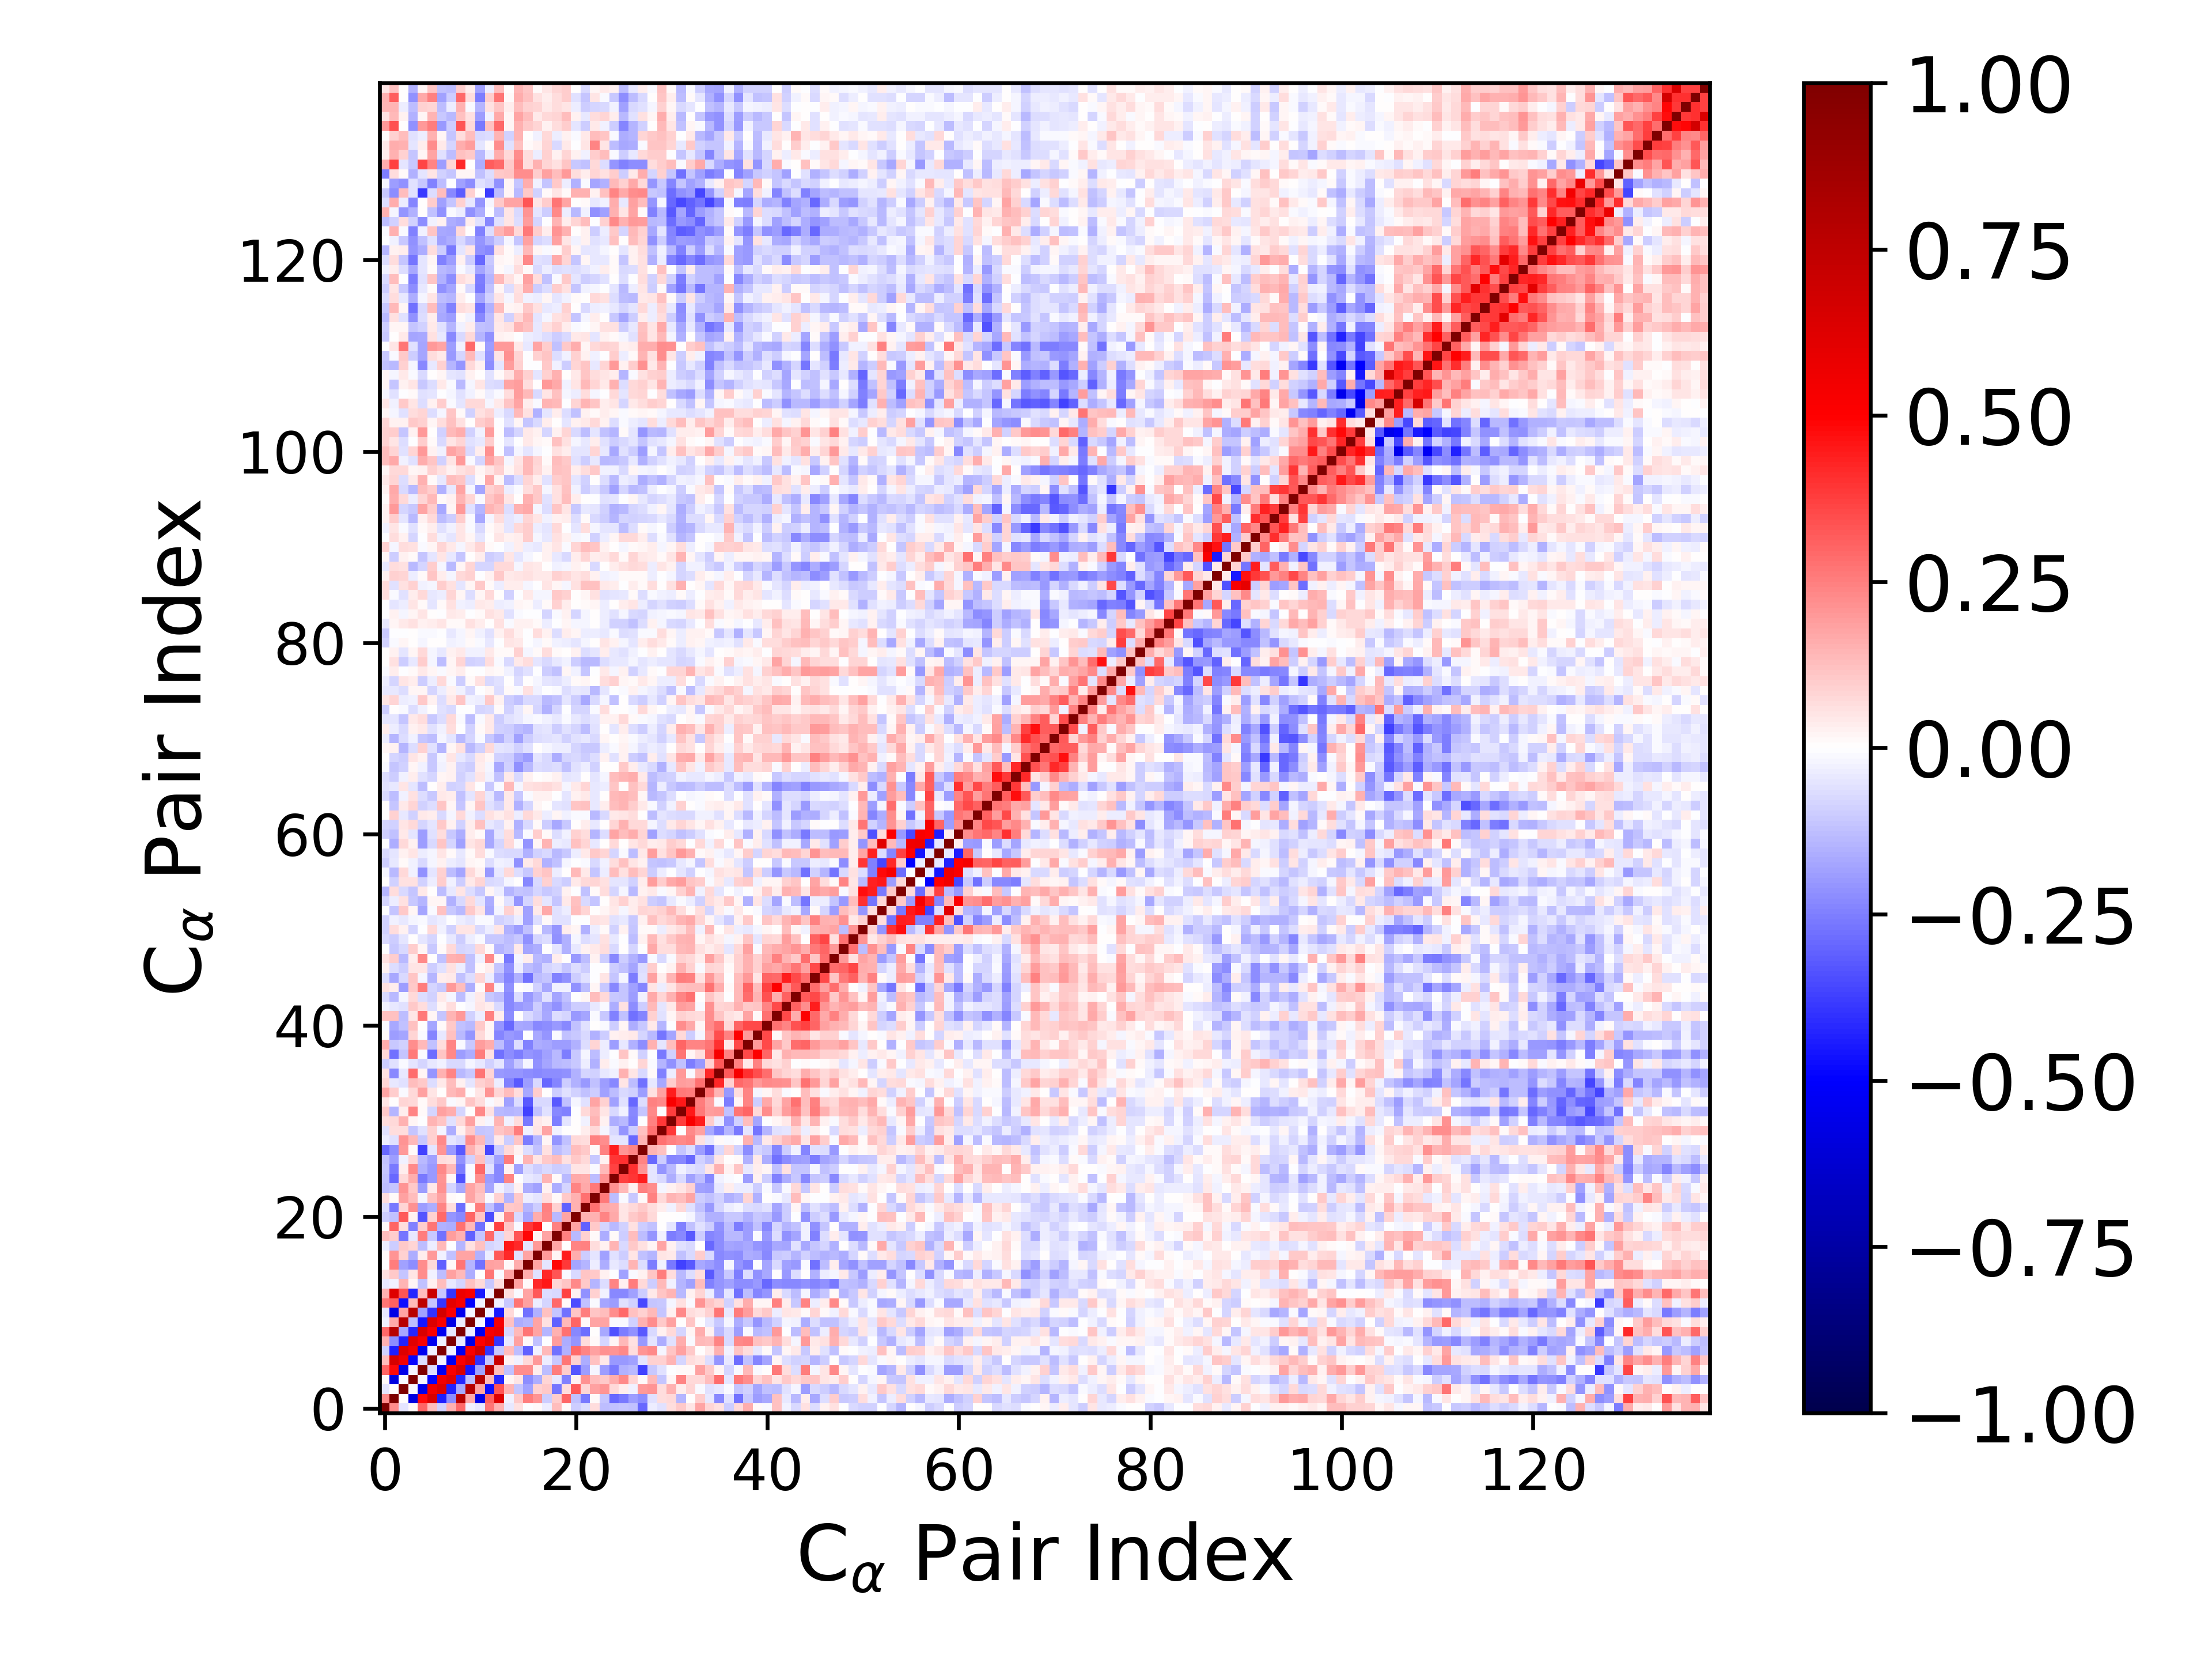

Values plotted in this chart, from the file beside it:
1.000000000000000000e+00, 2.249538872232629549e-01, -5.123123358031442254e-02, 1.516650585987774913e-02, 3.046162309470701879e-01, 1.284863873930756351e-01, -9.362756526082630093e-02, 1.510940073395547478e-01, 2.922905915135891042e-01, -2.613596921700389250e-02, -4.234841835166173324e-02, 2.698169550064875577e-01, 1.524046014554975292e-01, -3.943806871971154010e-02, 5.726862455234345978e-02, -3.943667933687493299e-03, 1.267654671345013959e-02, -3.177153933583334172e-02, 1.272140972567005479e-01, 1.243052231419033114e-02, -9.729148023961935177e-02, -6.655660945828582864e-02, 6.696373530508274718e-02, -1.316583229355698659e-01
2.249538872232629549e-01, 1.000000000000000000e+00, 1.940753103096746774e-03, -5.823661782124749386e-01, 4.767847132283617451e-01, 6.501357238176647124e-01, -4.448547449706981571e-01, -2.189762496757608201e-01, 7.779654409359340050e-01, 1.687318375964772799e-01, -5.672438306242318928e-01, 3.071259670605889780e-01, 6.240574848356521542e-01, -2.417649175524781702e-02, 1.017964836019699115e-01, 2.557393283438664788e-01, 2.064217615559432173e-01, -1.014213716999655679e-01, 9.741567279986158845e-02, 2.984666635559072856e-01, -1.187143522059116857e-01, -2.643162080716872642e-01, 7.854095111841473756e-03, -1.124348836787075062e-01
-5.123123358031442254e-02, 1.940753103096746774e-03, 1.000000000000000000e+00, -9.214800893512115412e-03, -5.583965269354472793e-01, 5.532944130231474134e-01, 6.281275777801803573e-01, -4.362905850268929409e-01, -1.645931698731926129e-01, 7.750597830048423509e-01, 1.787763172844654413e-01, -4.733858287475457560e-01, 3.326735956134379002e-01, 1.409547748110844545e-01, -1.140824553060882512e-01, -1.815256735169313573e-01, 9.166904840578095348e-02, 1.081454583997544516e-01, -2.707436949283036909e-01, 6.326097350515583195e-02, 3.225560449768050120e-01, 8.395719611090637913e-02, 1.800726264743052751e-01, 2.043863389078910131e-01
1.516650585987774913e-02, -5.823661782124749386e-01, -9.214800893512115412e-03, 1.000000000000000000e+00, -2.199565026213948574e-02, -4.912695347062654982e-01, 5.452729127358405536e-01, 6.165913870920334272e-01, -4.263364468561342546e-01, -1.301276915262392087e-01, 7.735342812733762008e-01, 1.328758519564973983e-01, -4.261784088844991492e-01, 1.696296680793442369e-02, 5.369849195542419906e-02, -2.208953862576670257e-01, -1.623584547188038629e-01, 7.866791198195091650e-02, -4.624616168511541670e-02, -2.460289100889545555e-01, 2.792223644099352253e-02, 2.163285342096424313e-01, 1.310993356652739583e-01, 1.051527143940936410e-01
3.046162309470701879e-01, 4.767847132283617451e-01, -5.583965269354472793e-01, -2.199565026213948574e-02, 1.000000000000000000e+00, -6.578241426662748137e-02, -5.376160897443743591e-01, 5.172699316403770453e-01, 6.429139605366861465e-01, -4.569981832774573927e-01, -1.807189129997753274e-01, 7.539226172939034187e-01, 1.274479149005026957e-01, -1.172248288589565757e-01, 2.214696483674249705e-01, 2.219392850683940266e-01, 3.711781278227065106e-02, -1.281033756337375262e-01, 2.536659879014906416e-01, 9.772079269823542857e-02, -3.357642260592896277e-01, -1.920119146790081333e-01, -2.188269794172641169e-02, -1.918454224288346777e-01
1.284863873930756351e-01, 6.501357238176647124e-01, 5.532944130231474134e-01, -4.912695347062654982e-01, -6.578241426662748137e-02, 1.000000000000000000e+00, -2.714806164600666247e-02, -5.358302885362625778e-01, 5.078789054751935428e-01, 6.321732249736403686e-01, -3.996720833171539256e-01, -1.145800105226219279e-01, 6.993589243623518081e-01, 2.619549680046694834e-02, -2.757655508495591296e-02, 7.426877603053577692e-02, 2.020751829813065004e-01, -3.260283013869488822e-02, -1.063686974187798839e-01, 2.666617893026715369e-01, 8.912813981902148464e-02, -1.588449795869007475e-01, 1.184386594305127521e-01, 4.469586151368252352e-02
-9.362756526082630093e-02, -4.448547449706981571e-01, 6.281275777801803573e-01, 5.452729127358405536e-01, -5.376160897443743591e-01, -2.714806164600666247e-02, 1.000000000000000000e+00, -2.651707180818452594e-02, -5.358253288676990689e-01, 5.212639549243793802e-01, 6.642410094078079474e-01, -3.936641477948377710e-01, -1.023640926328584777e-01, 1.298407320043002966e-01, -1.255599195545453461e-01, -3.124712514222617310e-01, -3.012349172480115883e-02, 1.350920806166929777e-01, -2.757239581571659381e-01, -1.491536725990354750e-01, 2.924995680751281135e-01, 2.366881230911500600e-01, 1.838928682520301894e-01, 2.185523595736609814e-01
1.510940073395547478e-01, -2.189762496757608201e-01, -4.362905850268929409e-01, 6.165913870920334272e-01, 5.172699316403770453e-01, -5.358302885362625778e-01, -2.651707180818452594e-02, 1.000000000000000000e+00, -4.028586226085384414e-02, -5.684857498479428672e-01, 5.042827407563681419e-01, 5.998005340811136676e-01, -3.963843577050382150e-01, -4.173963528598566286e-02, 1.819755094128444328e-01, 1.097780402806109237e-02, -1.221258179219633644e-01, -7.044609091282415074e-03, 1.923021707386549650e-01, -1.569694799345747738e-01, -2.100722775821411981e-01, 6.614467568527183927e-02, 1.184798302055155121e-02, -8.337092737061470304e-02
2.922905915135891042e-01, 7.779654409359340050e-01, -1.645931698731926129e-01, -4.263364468561342546e-01, 6.429139605366861465e-01, 5.078789054751935428e-01, -5.358253288676990689e-01, -4.028586226085384414e-02, 1.000000000000000000e+00, -3.491807414687812805e-02, -5.434182783075142131e-01, 5.291061459357191410e-01, 5.632994788687867294e-01, -7.876210821440732257e-02, 1.366078937783606895e-01, 2.699107977797037816e-01, 1.780792453795423946e-01, -1.452276216327335057e-01, 1.558425699734514447e-01, 2.735702084858968042e-01, -2.279126016689327627e-01, -2.883862779660241182e-01, 4.807909381835972530e-03, -1.647196335619579011e-01
-2.613596921700389250e-02, 1.687318375964772799e-01, 7.750597830048423509e-01, -1.301276915262392087e-01, -4.569981832774573927e-01, 6.321732249736403686e-01, 5.212639549243793802e-01, -5.684857498479428672e-01, -3.491807414687812805e-02, 1.000000000000000000e+00, -2.109233355611244906e-02, -4.968031726012299698e-01, 5.248174157214992031e-01, 1.177824067526030000e-01, -1.588483540588967180e-01, -1.456553241676999122e-01, 1.795500153732481896e-01, 5.544651427384423431e-02, -3.087507745884054966e-01, 1.333547404435002359e-01, 2.984751720880207126e-01, 1.037459684959984342e-02, 1.784995627909903015e-01, 1.786852716950820541e-01
-4.234841835166173324e-02, -5.672438306242318928e-01, 1.787763172844654413e-01, 7.735342812733762008e-01, -1.807189129997753274e-01, -3.996720833171539256e-01, 6.642410094078079474e-01, 5.042827407563681419e-01, -5.434182783075142131e-01, -2.109233355611244906e-02, 1.000000000000000000e+00, -2.939467907540406835e-02, -4.501841401930219422e-01, 7.464815304332528267e-02, 6.394359972033743060e-03, -2.786402091508068946e-01, -1.505195114156250291e-01, 1.249921755988509936e-01, -1.096031647471524539e-01, -2.740406521253802019e-01, 1.128190844449441371e-01, 2.531022814246439712e-01, 1.169192261946484374e-01, 1.318064678735650086e-01
2.698169550064875577e-01, 3.071259670605889780e-01, -4.733858287475457560e-01, 1.328758519564973983e-01, 7.539226172939034187e-01, -1.145800105226219279e-01, -3.936641477948377710e-01, 5.998005340811136676e-01, 5.291061459357191410e-01, -4.968031726012299698e-01, -2.939467907540406835e-02, 1.000000000000000000e+00, -2.537702894238250823e-02, -1.022365788988979785e-01, 2.663515306772953894e-01, 1.817295025100165717e-01, -3.175350935758893683e-02, -8.422869001401259159e-02, 2.909671852916248525e-01, 8.862470646120312531e-03, -3.445972018739213993e-01, -1.215816492130181031e-01, -1.560501940488252803e-02, -1.794843113539282276e-01
1.524046014554975292e-01, 6.240574848356521542e-01, 3.326735956134379002e-01, -4.261784088844991492e-01, 1.274479149005026957e-01, 6.993589243623518081e-01, -1.023640926328584777e-01, -3.963843577050382150e-01, 5.632994788687867294e-01, 5.248174157214992031e-01, -4.501841401930219422e-01, -2.537702894238250823e-02, 1.000000000000000000e+00, 6.853736451062693302e-02, -1.061797038203091993e-02, 1.769695405148990486e-01, 3.280491613089294156e-01, -6.560989606313735734e-02, -7.415153140189140180e-02, 3.701032217598256291e-01, 2.885555054193535141e-02, -2.169265190752324157e-01, 8.909835628276738251e-02, -2.434629492562230893e-02
-3.943806871971154010e-02, -2.417649175524781702e-02, 1.409547748110844545e-01, 1.696296680793442369e-02, -1.172248288589565757e-01, 2.619549680046694834e-02, 1.298407320043002966e-01, -4.173963528598566286e-02, -7.876210821440732257e-02, 1.177824067526030000e-01, 7.464815304332528267e-02, -1.022365788988979785e-01, 6.853736451062693302e-02, 1.000000000000000000e+00, 1.872974533698085753e-01, 8.988883553582823274e-03, 4.146644040640400930e-01, 4.469459077740432495e-01, 7.871151392540859382e-02, 1.141498371940592171e-01, 2.294257821892839722e-01, 1.090732939186681155e-01, -1.413531738262683579e-01, -6.863542567665753547e-02
5.726862455234345978e-02, 1.017964836019699115e-01, -1.140824553060882512e-01, 5.369849195542419906e-02, 2.214696483674249705e-01, -2.757655508495591296e-02, -1.255599195545453461e-01, 1.819755094128444328e-01, 1.366078937783606895e-01, -1.588483540588967180e-01, 6.394359972033743060e-03, 2.663515306772953894e-01, -1.061797038203091993e-02, 1.872974533698085753e-01, 1.000000000000000000e+00, 1.628910772218321590e-01, -6.146934727023808248e-02, 4.147508502285748300e-01, 3.320589280427998502e-01, -1.102259931794726498e-02, -7.788594739653215138e-02, 1.127922945727509313e-01, 1.038790298206003770e-01, 2.613997413907036965e-02
-3.943667933687493299e-03, 2.557393283438664788e-01, -1.815256735169313573e-01, -2.208953862576670257e-01, 2.219392850683940266e-01, 7.426877603053577692e-02, -3.124712514222617310e-01, 1.097780402806109237e-02, 2.699107977797037816e-01, -1.456553241676999122e-01, -2.786402091508068946e-01, 1.817295025100165717e-01, 1.769695405148990486e-01, 8.988883553582823274e-03, 1.628910772218321590e-01, 1.000000000000000000e+00, 1.754501012953431083e-01, -5.021727434519645400e-02, 4.858202007330112981e-01, 3.877380097348308574e-01, -1.775312751717312565e-01, -1.428648723083023320e-01, -3.540565890098901908e-02, -1.637766013559943390e-01
1.267654671345013959e-02, 2.064217615559432173e-01, 9.166904840578095348e-02, -1.623584547188038629e-01, 3.711781278227065106e-02, 2.020751829813065004e-01, -3.012349172480115883e-02, -1.221258179219633644e-01, 1.780792453795423946e-01, 1.795500153732481896e-01, -1.505195114156250291e-01, -3.175350935758893683e-02, 3.280491613089294156e-01, 4.146644040640400930e-01, -6.146934727023808248e-02, 1.754501012953431083e-01, 1.000000000000000000e+00, 1.980761574913724454e-01, 2.106973826471481015e-02, 4.388054273025859264e-01, 1.611130636980668274e-01, -9.798510644845095929e-02, -5.096828897175566253e-02, -1.836396215355325656e-01
-3.177153933583334172e-02, -1.014213716999655679e-01, 1.081454583997544516e-01, 7.866791198195091650e-02, -1.281033756337375262e-01, -3.260283013869488822e-02, 1.350920806166929777e-01, -7.044609091282415074e-03, -1.452276216327335057e-01, 5.544651427384423431e-02, 1.249921755988509936e-01, -8.422869001401259159e-02, -6.560989606313735734e-02, 4.469459077740432495e-01, 4.147508502285748300e-01, -5.021727434519645400e-02, 1.980761574913724454e-01, 1.000000000000000000e+00, 1.779656903753236430e-01, 4.290659098743998708e-03, 2.413006643811159702e-01, 2.494478974767209978e-01, 6.894062014588511755e-02, 2.979718802765362121e-02
1.272140972567005479e-01, 9.741567279986158845e-02, -2.707436949283036909e-01, -4.624616168511541670e-02, 2.536659879014906416e-01, -1.063686974187798839e-01, -2.757239581571659381e-01, 1.923021707386549650e-01, 1.558425699734514447e-01, -3.087507745884054966e-01, -1.096031647471524539e-01, 2.909671852916248525e-01, -7.415153140189140180e-02, 7.871151392540859382e-02, 3.320589280427998502e-01, 4.858202007330112981e-01, 2.106973826471481015e-02, 1.779656903753236430e-01, 1.000000000000000000e+00, 2.485816810972362734e-01, -1.329694009065461591e-01, 8.683601041886436500e-02, 1.167026403757072048e-02, -1.591607217145245556e-01
1.243052231419033114e-02, 2.984666635559072856e-01, 6.326097350515583195e-02, -2.460289100889545555e-01, 9.772079269823542857e-02, 2.666617893026715369e-01, -1.491536725990354750e-01, -1.569694799345747738e-01, 2.735702084858968042e-01, 1.333547404435002359e-01, -2.740406521253802019e-01, 8.862470646120312531e-03, 3.701032217598256291e-01, 1.141498371940592171e-01, -1.102259931794726498e-02, 3.877380097348308574e-01, 4.388054273025859264e-01, 4.290659098743998708e-03, 2.485816810972362734e-01, 1.000000000000000000e+00, 1.750931494304679426e-01, -3.056911904502933597e-01, 1.058926844986433635e-01, -7.883590971154451343e-02
-9.729148023961935177e-02, -1.187143522059116857e-01, 3.225560449768050120e-01, 2.792223644099352253e-02, -3.357642260592896277e-01, 8.912813981902148464e-02, 2.924995680751281135e-01, -2.100722775821411981e-01, -2.279126016689327627e-01, 2.984751720880207126e-01, 1.128190844449441371e-01, -3.445972018739213993e-01, 2.885555054193535141e-02, 2.294257821892839722e-01, -7.788594739653215138e-02, -1.775312751717312565e-01, 1.611130636980668274e-01, 2.413006643811159702e-01, -1.329694009065461591e-01, 1.750931494304679426e-01, 1.000000000000000000e+00, 1.558299592051178295e-01, 1.534220579021314257e-01, 2.398670690939743166e-01
-6.655660945828582864e-02, -2.643162080716872642e-01, 8.395719611090637913e-02, 2.163285342096424313e-01, -1.920119146790081333e-01, -1.588449795869007475e-01, 2.366881230911500600e-01, 6.614467568527183927e-02, -2.883862779660241182e-01, 1.037459684959984342e-02, 2.531022814246439712e-01, -1.215816492130181031e-01, -2.169265190752324157e-01, 1.090732939186681155e-01, 1.127922945727509313e-01, -1.428648723083023320e-01, -9.798510644845095929e-02, 2.494478974767209978e-01, 8.683601041886436500e-02, -3.056911904502933597e-01, 1.558299592051178295e-01, 1.000000000000000000e+00, 2.773165905959313893e-01, 1.702179039317723852e-01
6.696373530508274718e-02, 7.854095111841473756e-03, 1.800726264743052751e-01, 1.310993356652739583e-01, -2.188269794172641169e-02, 1.184386594305127521e-01, 1.838928682520301894e-01, 1.184798302055155121e-02, 4.807909381835972530e-03, 1.784995627909903015e-01, 1.169192261946484374e-01, -1.560501940488252803e-02, 8.909835628276738251e-02, -1.413531738262683579e-01, 1.038790298206003770e-01, -3.540565890098901908e-02, -5.096828897175566253e-02, 6.894062014588511755e-02, 1.167026403757072048e-02, 1.058926844986433635e-01, 1.534220579021314257e-01, 2.773165905959313893e-01, 1.000000000000000000e+00, 2.646754817384881497e-01
-1.316583229355698659e-01, -1.124348836787075062e-01, 2.043863389078910131e-01, 1.051527143940936410e-01, -1.918454224288346777e-01, 4.469586151368252352e-02, 2.185523595736609814e-01, -8.337092737061470304e-02, -1.647196335619579011e-01, 1.786852716950820541e-01, 1.318064678735650086e-01, -1.794843113539282276e-01, -2.434629492562230893e-02, -6.863542567665753547e-02, 2.613997413907036965e-02, -1.637766013559943390e-01, -1.836396215355325656e-01, 2.979718802765362121e-02, -1.591607217145245556e-01, -7.883590971154451343e-02, 2.398670690939743166e-01, 1.702179039317723852e-01, 2.646754817384881497e-01, 1.000000000000000000e+00
-1.208717015513635640e-01, -2.957737757842883730e-01, 7.365782763568375080e-02, 1.591027133966102236e-01, -2.614991253258240889e-01, -2.005325352127290406e-01, 2.063161527826563868e-01, 2.283069575645396351e-02, -3.400874859199920497e-01, -8.611982834326490505e-03, 2.250711958456490525e-01, -1.919489859265840481e-01, -2.330727583399303249e-01, 2.379917391447240183e-01, -4.837353945260731633e-03, -4.314978861637814439e-02, -5.977058504277241863e-02, 1.438562195765998586e-01, 8.790883804872320906e-03, -1.364816653204390107e-01, 1.652739487996762180e-01, 1.599450241550217922e-01, -1.311156638513943373e-01, 2.109967493001658478e-01
-1.161442724682484745e-01, -2.642608289780691844e-01, 3.800649510731694825e-02, 2.320960881035531720e-01, -1.490449867507453729e-01, -1.975080933562298746e-01, 2.278870209677350267e-01, 1.354455777933215588e-01, -2.503565288930798549e-01, -1.340233010531988525e-02, 2.937946413985547678e-01, -5.808908640930968148e-02, -2.286186478774371311e-01, 2.925543863278231085e-02, -1.867225476624269631e-01, -6.909267157308977836e-02, -9.827606808220759604e-02, -7.648507512481592108e-02, -9.652450211827401372e-02, -9.127796243082175742e-02, 5.117933464349663092e-02, 4.904019885006084822e-02, -1.121233370798747041e-02, 1.355413443403294393e-01
-1.173594187366441138e-01, -1.884321131356444246e-01, -2.727348394245577429e-02, 8.126571181977160219e-02, -1.396162091803759830e-01, -1.847315595104260244e-01, 6.742651222691352364e-02, 5.817091135222855758e-02, -2.172737979676278852e-01, -9.274298128561274390e-02, 1.225657139243828270e-01, -8.788155385664458974e-02, -1.809246074173610774e-01, 2.508114559472700567e-01, -9.421529942363384910e-03, 1.431342783301525201e-01, 5.267343313666759952e-02, 1.043589103435059728e-01, 1.282588955672933906e-01, 5.866691891352004279e-02, 1.045913270670299489e-01, 7.699645164212563786e-02, -1.026340191070185814e-01, 2.366454304998167821e-02
-2.931299073146089729e-01, -2.253614095663917516e-01, 1.986468537169499282e-01, 9.035658028030746358e-03, -3.734171468128386628e-01, -5.052951440093834262e-02, 2.033382496456938027e-01, -2.008162443758310656e-01, -3.263804275003328037e-01, 1.508755554359818563e-01, 8.716772389897124718e-02, -3.530926446293685683e-01, -9.841643230425924094e-02, 7.412017456950951988e-02, 2.853356718355590932e-02, -6.478084326640962121e-02, -1.242323431954587970e-01, 6.232645436408420364e-02, -1.254869225182040915e-01, -9.402559512306503386e-02, 1.278173713571715553e-01, 1.044490794932540489e-01, 1.229996251433354559e-02, 2.434795927883057209e-01
-3.189494634391143446e-02, -6.077836967241118798e-02, 2.100553992467394382e-01, 1.383919435706356671e-01, -1.046373739288447013e-01, 8.662256048075908654e-02, 2.299412014581556918e-01, -5.448564794464461764e-02, -7.726384358331594981e-02, 2.194339520495961482e-01, 1.372657430960692038e-01, -1.133460607818476129e-01, 4.465481100133714826e-02, -9.526583937602180197e-02, 1.109647506514225279e-01, -2.554182614446131039e-01, -1.417744813415944272e-01, 1.780593298201934779e-02, -2.065197423937143728e-01, -1.197209333812494642e-01, 7.343228048829250620e-02, 6.457730180924659003e-02, 2.481178059324501972e-01, 2.214101842145254628e-01
-6.151557145991237707e-02, 6.305825508158427462e-02, 6.543782407720140359e-02, -1.113610282940915297e-01, -5.869028822992537753e-02, 8.712609689977959815e-02, -1.822102939181970485e-02, -1.639396861554006379e-01, 2.536738529356014071e-02, 1.056814700294628484e-01, -1.171196323871516592e-01, -1.044552633488989024e-01, 1.106495317512319748e-01, 1.399200639464532325e-01, 2.549733991854906678e-01, -2.516585633078742210e-02, 4.776282880004360104e-02, 1.748094028604540717e-01, -2.444338744527512972e-02, 5.246445377875244738e-03, 4.912890679378395173e-03, 3.789420976851388956e-02, 7.166532779321774238e-02, -1.895251057673350698e-02
6.896101103145013678e-02, 7.049130695727388873e-02, 1.562114403078675162e-01, 2.084439316275293538e-02, -1.702300376778707750e-03, 1.462750250118976802e-01, 1.157926624623725753e-01, -5.620593439196269747e-02, 7.226087332484742998e-02, 1.814923925474425104e-01, 2.871864018341405145e-02, -2.213718316094987620e-02, 1.439194738206420188e-01, -2.675157851418951196e-02, 6.578462745674749923e-02, -2.578211247808829265e-01, 4.031292041842169521e-02, 2.824043287371025973e-02, -2.548434108477546367e-01, -5.264013398772754426e-02, 2.932955661474802560e-03, -2.352838323128698950e-02, 1.410534117644047791e-01, 2.874113547334861477e-02
1.034450274911674489e-01, -1.464464451734453221e-01, 3.480805867957829924e-02, 2.403376973047073872e-01, 1.249118968916672172e-02, -8.510530990782183558e-02, 1.814148307085085565e-01, 1.601546716778717294e-01, -8.202025475238645946e-02, 5.715699945871306926e-03, 2.339823651944401006e-01, 5.685578959076788980e-02, -1.350700497610736461e-01, -1.423643385144463813e-01, -1.346376139852173415e-01, -3.702958127049051917e-01, -1.242767982016184658e-01, -5.928429152512555006e-02, -2.277124341945843677e-01, -2.432921140420059858e-01, -5.847406001810119200e-03, 7.147238576019426803e-02, 1.283093313635415289e-01, 4.913967438756352418e-02
5.344021334391679118e-02, 2.474875697471544574e-03, 7.994301252415797476e-02, 7.275826332605299374e-02, 8.656983234801319052e-03, 6.354405883582574244e-02, 1.047453115921137129e-01, -1.055301923427652555e-02, 2.322287630961566290e-02, 1.119484536397595403e-01, 6.801129777479422711e-02, -1.375743948972661321e-02, 2.740320403271537253e-02, -1.807386361976512923e-01, -6.782280364109322113e-02, -3.240079672599001093e-01, -7.462410269595758094e-02, -7.623849492931411564e-02, -3.222654768016155469e-01, -1.228525749527830530e-01, -1.569792920606492143e-02, -6.058134867547149138e-02, 1.755931659774113696e-01, 9.157326966739563756e-02
1.794324906294059441e-01, 1.014203805135383135e-01, -9.395239650493516365e-03, 7.088044297435965035e-02, 1.846264082112312188e-01, 5.075847430614466999e-02, 6.513831469816322439e-03, 1.379054598622342087e-01, 1.589856391289731219e-01, -5.490170792300911456e-03, 5.434589726684901922e-02, 2.099477313097695419e-01, 7.912791197706889323e-02, 1.271979269528751011e-01, 6.580599444222859362e-02, -1.701729244957458365e-01, 9.686553787712001706e-02, 7.572060854139313346e-03, -9.628807498698915834e-02, -5.627870684038639021e-02, -9.173011179002470150e-02, -1.213020116414594701e-01, -9.562485397775326301e-02, -1.857764156048142545e-01
8.121006111382034209e-02, -4.036877188824736229e-02, -6.227923182254758300e-02, 1.282696425518203565e-01, 1.029136144060787822e-01, -6.579489851084799334e-02, 3.940470588988118084e-02, 1.298048845673642204e-01, 2.987160527194534024e-02, -4.783947078145697751e-02, 9.305476387992409060e-02, 1.115463001261672582e-01, -3.535575582285891555e-02, -2.458044869150889100e-01, -3.250436798704948171e-01, -1.952211324932044689e-01, -7.171343564850277130e-02, -2.907344722547243743e-01, -2.359672295576967227e-01, -9.942048429436796397e-02, -1.509995976329979728e-01, -2.014919764537218827e-01, -1.249944676270516308e-01, -1.906849565561615500e-01
5.797331886555432551e-02, -2.276121769437703668e-01, -4.653644659084085061e-02, 2.828788335338053850e-01, 1.939454031845067733e-02, -2.045043753412192356e-01, 1.531905835232908464e-01, 2.364149479828175915e-01, -1.402947519342639948e-01, -1.058598783320848224e-01, 2.689804990158953801e-01, 8.255572958905485481e-02, -1.959303979481859803e-01, -2.035971181508940409e-01, -2.094923982465069778e-01, -2.190159607171932865e-01, -2.333171784128809656e-01, -2.241839079973653448e-01, -2.198592475837379268e-01, -2.179673796593162294e-01, -1.503392791087018454e-01, -8.306096186251382685e-02, -8.792903659721422460e-02, -4.565213328165087375e-02
-9.811871032696765915e-02, -6.196228333795763404e-02, -1.407403092297182697e-02, -5.320748147399134709e-02, -8.557366659525497687e-02, -4.028956416340138263e-02, -2.695033324280246903e-02, -7.383201865391926522e-02, -7.505650657846961449e-02, -2.230597897665720711e-02, -4.454608095357524833e-02, -9.304152629622056137e-02, -4.945923379644624057e-02, -1.829208076185858955e-01, -1.047266871223160589e-01, -1.972965744159899462e-02, -2.143975920753249387e-01, -1.755974398382127988e-01, -1.332686877745636600e-01, -1.327157412929343139e-01, -1.054136534021287014e-01, -3.624446023899534353e-02, -1.521440444234812561e-01, 3.339283069444609620e-02
7.385251726184025034e-02, -2.746322345141449794e-01, -1.151837278172833240e-01, 2.596164126157054497e-01, -8.521636965991201060e-03, -2.829008274303253523e-01, 1.098704845429673838e-01, 2.329959188735798992e-01, -1.900959940405075044e-01, -1.633713831012958140e-01, 2.515600290940490646e-01, 6.123676832383308927e-02, -2.807737190788931469e-01, -2.264942147139349105e-01, -2.577216914101412848e-01, -2.064935538883247435e-01, -2.241455296288947519e-01, -1.848828395400251567e-01, -1.394326340981569545e-01, -2.558227029346885617e-01, -1.033989228769230245e-01, -1.965908358014126223e-02, -1.250244827907527057e-01, -3.261780249936599430e-02
1.585305679725075023e-01, -1.045814966678156460e-01, -8.690011931086170927e-02, 2.262934353819635314e-01, 1.338479926864721559e-01, -1.233052397134598716e-01, 7.027349695466221513e-02, 2.362810889494853239e-01, -1.034661844348283392e-02, -1.028440976518287808e-01, 1.929925014896063107e-01, 1.589512316348888898e-01, -1.279164512179760682e-01, -2.239252203380628914e-01, -6.361256781103623303e-02, -2.443186579428816285e-01, -1.573325628776679752e-01, -1.703979770318082843e-01, -1.926832113253256484e-01, -1.921066927375041089e-01, -1.488448769880012235e-01, -6.978030170535289012e-02, 7.924455961832214956e-02, -3.304541719597606925e-02
9.662703334264794580e-03, -1.876608722915642236e-01, -1.723891537744523528e-01, 8.435847427558297584e-02, -8.705934771972480973e-03, -2.368703064933229963e-01, -4.298472360143630600e-02, 1.244763447685775792e-01, -1.377518767375759678e-01, -2.034618126002286087e-01, 7.668230378229501376e-02, 1.786526032101514935e-02, -2.344023446448560144e-01, -2.010259797043441599e-01, -2.166755151505991850e-01, -8.370768222952384855e-04, -1.659506597794803417e-01, -2.095313967965796442e-01, -1.482596420706735856e-02, -1.230519120740005690e-01, -1.055431715835264544e-01, -7.446473679624926456e-02, -1.494916367635123478e-01, -9.907410945666227098e-02
-1.128050756413766058e-02, -1.696187014132745918e-01, -1.248619963238810776e-01, 1.197837838141142391e-01, 6.876526437891065414e-03, -1.789774920206623487e-01, 1.056508819372633037e-02, 1.066939932247945172e-01, -1.179675565605914633e-01, -1.366200205198742357e-01, 1.038898821463194871e-01, 1.752566972174501164e-02, -2.066580303126758777e-01, -2.903442405229361145e-01, -1.698386454144993618e-01, -1.784640526149762207e-01, -2.294152777045506131e-01, -2.247134774038443972e-01, -1.974247077834662134e-01, -2.268996628264821624e-01, -1.204080300976252266e-01, -5.609841702562132909e-02, 1.287437809416217211e-03, -8.561728289815549384e-03
1.218873007082591359e-01, 1.217663730761384677e-01, -1.306512664354796127e-01, 4.741102641660258771e-02, 2.637080486351652819e-01, 1.797187093982524630e-02, -1.150488183047240487e-01, 1.410104836327562561e-01, 1.976194479062265974e-01, -9.039240196731121446e-02, -3.451407206974684005e-02, 2.423228642679592926e-01, 3.535181535239947936e-02, -2.233891848415338333e-01, 5.616529847227342415e-03, -7.697248933749439859e-02, -1.076938628004597137e-01, -1.698057543985846130e-01, -6.674913060105418239e-02, -8.516999528812962961e-02, -1.954039473974635843e-01, -1.769168201212505676e-01, -1.417693539941329225e-02, -1.078387940061924233e-01
-2.974462370096455852e-02, -4.589793712589030489e-02, -5.591421337595937902e-02, 1.032302636418040293e-01, 6.568031819005097638e-02, -6.264707658073623286e-02, 2.233283764491759624e-02, 6.288149228143077862e-02, -3.807273570744566099e-03, -2.203077841438871518e-02, 5.350578670892783967e-02, 3.613856263116986545e-02, -7.195852329149927951e-02, -2.316594767815600420e-01, -1.958927823990266603e-01, -1.858722581363019544e-01, -9.431218438704533358e-02, -1.752726453564779907e-01, -2.131411997135749803e-01, -1.448732096910234080e-01, -9.913671815025142109e-02, -9.772724929057940990e-02, -4.381374672782512719e-02, -1.214899143891927380e-02
-7.366463806322662289e-02, -1.381951001701299253e-01, -1.944838639329836069e-02, 7.463842264224673784e-02, -6.433747700540652648e-02, -8.881942602698983391e-02, 4.177647020145604934e-02, -1.802986529569121366e-02, -1.275239219832930426e-01, -2.724859197134477107e-02, 3.911130173591025744e-02, -1.024347154572711055e-01, -1.309701750694502453e-01, -2.343019862615526583e-01, -6.716882347605276915e-02, -1.986391761155366087e-01, -1.476222984571305963e-01, -5.565354113886150644e-02, -1.747582479984262360e-01, -1.199299684852229986e-01, -4.061264268130458134e-03, 2.220912201285971110e-02, 1.259810641479703341e-01, 7.783111466173463222e-02
5.891111481582105014e-02, 3.426316582595229088e-02, -1.887659413530184405e-01, 1.064298005482117726e-01, 2.517217450504768972e-01, -7.920765587086153747e-02, -1.039903238395337159e-01, 1.999364802101560312e-01, 1.298517935534261869e-01, -1.610803821637797340e-01, 1.182266562738907081e-02, 2.364058316829064088e-01, -1.825782656156925768e-02, -2.135835591688150792e-01, 2.855356494266465296e-03, -1.402593309982909202e-02, -8.863039664090412162e-02, -1.652672856351098118e-01, -2.519096068176148243e-02, -2.918419051322665089e-02, -2.117751947812711866e-01, -1.313324736381253910e-01, 2.216794908949881737e-02, -1.018774160757249386e-01
-6.677511524372313489e-02, -1.642709273834505046e-01, -7.732574088647202470e-02, 1.108628591835569138e-01, -2.278671542298739416e-02, -1.473084381471855275e-01, 3.366286062728035544e-02, 4.102680561057246711e-02, -1.240414575482576970e-01, -6.657038127920912596e-02, 8.406753400843040847e-02, -3.550906690700018215e-02, -1.612263102570709594e-01, -2.345552981113770974e-01, -1.553116339591022466e-01, -2.789453239448669297e-01, -1.293408593675641205e-01, -1.156312897151628577e-01, -2.423422997017411484e-01, -2.116193230812781767e-01, -9.764385634597630426e-02, -6.124388932692461512e-02, -5.428386909013619907e-03, 5.285296380151194295e-02
2.534050809215079511e-02, -6.455878332151011867e-02, -1.006503040666962834e-01, 5.013381681758651010e-02, 5.274906119076976097e-02, -9.390415490799634834e-02, -5.636948113330152860e-02, 6.152280883508146753e-02, -3.135848291525974302e-02, -1.175956027796889319e-01, 1.441427099518955389e-02, 3.373141058445546653e-02, -1.162290693882545162e-01, -2.131965999110916610e-01, -3.660014760102234949e-02, -1.274763525442932366e-01, -1.532310025371362849e-01, -8.304171922092835889e-02, -6.611518537734814571e-02, -1.097660513166740653e-01, -6.953344127599808688e-02, -9.543814008127889104e-02, -5.001443358657211950e-03, 4.355343343395347983e-03
6.195240460011222638e-02, 9.585005957066926319e-02, -1.357882228922441259e-01, 3.491393078046160087e-02, 2.281580272753415128e-01, 1.753170334994132119e-03, -1.191258148911276959e-01, 1.512634368109083416e-01, 1.632540315831695898e-01, -1.228769326684440860e-01, -2.578315421549327510e-02, 2.282880680865327083e-01, 1.363838513663324925e-02, -2.610156706129658222e-01, -1.696709869884654651e-02, 3.796966652152534982e-02, -1.349673197652035694e-01, -1.490625055471430094e-01, 3.154428216033293431e-02, 3.343195924490651328e-03, -1.970311518266274486e-01, -1.282314109919822365e-01, 3.071759606362691256e-02, -9.475397060853363307e-02
-4.233689688508698520e-03, -1.060627302380527659e-01, -7.275519427798705918e-02, 9.932807854100474121e-02, 1.735332941855791122e-02, -1.092713519279324141e-01, 1.502557167366407563e-02, 7.376550791312984356e-02, -7.858498787363085714e-02, -7.645510253913578858e-02, 7.214262181488900749e-02, 1.001796506387546762e-02, -1.438369553936622025e-01, -1.189665541739442778e-01, 4.236133369371843094e-02, -1.746622825566354897e-01, -1.622298091868778491e-01, 3.260181580557340933e-03, -5.157661016874949544e-02, -1.506850241624192455e-01, -4.096615670668609516e-02, 2.500707396128388701e-02, 4.575368600274344610e-02, 6.709575284859824185e-02
-7.118852134282570299e-02, -9.799752986162478530e-02, -5.199073599610602725e-02, 4.793464434816558511e-03, -5.274690547124350620e-02, -8.426515970786879750e-02, -7.059049496707851465e-03, -4.681524937320938329e-02, -9.917580647842577646e-02, -3.889897429467448903e-02, -8.478494310521549060e-03, -1.025791600269917864e-01, -1.067545282684227992e-01, -1.316686417230622519e-01, -1.090849214056515137e-01, -2.186578262654045590e-01, -8.203599633212557696e-02, -7.013848677376681440e-02, -2.186570132787963583e-01, -1.503007791318730912e-01, -2.263446320435133843e-02, -6.793502661100653262e-02, -4.897398886090823661e-02, 5.923429669344529302e-02
-9.030079125416812236e-02, 6.657396887189680201e-02, 3.026968792911022971e-02, -8.545878280436179641e-02, -3.153342624426981426e-03, 7.454950478484499710e-02, -3.099111032125502832e-02, -8.721589602371591921e-02, 5.326671775757597233e-02, 5.222756357947732492e-02, -7.576624804293165261e-02, -3.365670772745182893e-02, 5.042019438693375044e-02, -1.506714228634471187e-01, -1.934027143413251382e-01, -1.212178241016728386e-01, 1.025734731562830300e-02, -1.379913542406161764e-01, -2.070256124366532391e-01, 3.636318410667370438e-02, 2.236225031976663349e-02, -1.498084812418584988e-01, -3.618565654151502387e-02, 1.040411092880170162e-02
-9.007054842747704015e-02, -2.811275973171304537e-02, -4.344317052261599532e-02, -1.931732115389191498e-02, -1.060055029130725981e-02, -4.961969897223810627e-02, -3.347140430649738624e-02, -7.583853543221634116e-03, -3.558908320674219333e-02, -4.809928631286937428e-02, -8.563485837316444499e-03, -1.129027809787884820e-02, -8.969481632871988130e-02, -7.095831245564886147e-02, -3.471648779085043796e-02, -1.833089335218589522e-01, -7.017404575009290879e-02, 1.079384317478602161e-02, -5.947012890982824457e-02, -5.793051164797442809e-02, -5.622279366391007803e-03, -3.077906226237206097e-03, 5.876062354298808299e-02, 4.875206469572920115e-02
-2.787593624845507902e-03, -1.155945749425462132e-01, 1.069150382041904740e-01, 2.086997874525006041e-02, -1.747219797120056206e-01, -1.153214456713863578e-02, 1.221331288963810463e-01, -1.063729079127568311e-01, -1.391921854509730050e-01, 1.082719218161901364e-01, 4.687583188408661616e-02, -1.701845999440355639e-01, -2.032985241863840414e-02, 8.625703904192220939e-02, 3.820512408935489851e-02, -1.851496961718222256e-01, 4.486002104840436377e-02, 1.707588374104224704e-01, -5.501675389618877754e-02, -3.521522441000735776e-02, 1.264596874398400683e-01, 8.518951815904986236e-02, 4.472418626395996953e-04, 2.164579765716457757e-02
-8.263647628221343355e-02, -3.258898470886693877e-02, 5.993160964810344271e-02, -1.086276198440411234e-01, -1.479693157153667837e-01, 2.149492429802440235e-02, 2.243730044403115242e-02, -1.507423962279280105e-01, -7.339770508898760260e-02, 7.557979922763768954e-02, -5.295010782235751862e-02, -1.569674145133687360e-01, 1.334732098700605780e-02, -6.162845141195041898e-02, -2.105340665772326425e-01, -8.133439174919976367e-02, 6.765176786831222921e-02, -5.026181162618689052e-02, -1.171495834751550280e-01, 4.249517947317642264e-02, 1.183003374241569094e-01, -7.356644561469252719e-02, -1.161801025224371425e-01, 1.706527269401709491e-03
-1.452385103317545278e-01, 6.686636549926315565e-02, -7.247746405845569007e-02, -1.152756296108697204e-01, 4.412731476067403846e-02, 6.511209166207493522e-03, -1.274512535165488736e-01, -4.682306886617906144e-02, 5.261588882791715105e-02, -6.939356721519293614e-02, -1.044482851184944244e-01, 2.333313297820284460e-02, -3.371366120235713693e-02, -1.473166354143076173e-01, -1.118031911988492805e-01, -1.179540573495530126e-01, -8.560413175200658198e-02, -1.091935440179041678e-01, -8.941076392923640037e-02, 2.814205366854010196e-02, -7.898218675679592174e-04, -1.201559754379607353e-01, 1.304504714759996756e-02, 6.905053417662312953e-02
6.495831035981813537e-03, -9.317631681457806681e-02, 5.978811150004258862e-02, 6.061241095151904956e-02, -9.174685985401044575e-02, -3.245982189098638865e-02, 9.393006346866079881e-02, -2.366829979613905080e-02, -1.007114318939267977e-01, 4.393761848151973154e-02, 7.934402678615382065e-02, -7.033135267542148239e-02, -6.915451213921371132e-02, -1.652821709845784734e-02, 7.189572471991719123e-03, -2.305149278804279889e-01, -7.204978590015392870e-02, 8.807945787731734366e-02, -7.614467261108244511e-02, -1.005657603785834187e-01, 4.205193366402251026e-02, 7.526081573798705515e-02, 8.041408171452581188e-02, 5.616414560689994562e-02
-1.910305558349536387e-02, -1.380266337174715363e-01, 7.655813431627192522e-02, -3.061577916203286898e-02, -2.121639180718711548e-01, -4.884211498787816713e-02, 9.292057697181715925e-02, -1.255811580484646750e-01, -1.757133123756208781e-01, 7.242399448137475104e-02, 2.472153236852556515e-02, -2.030263456306812264e-01, -4.049498647541627250e-02, 7.563962078574235082e-02, -6.557943336659924349e-02, -1.020738870846165242e-01, 9.281616634947537081e-02, 1.120414041552174750e-01, -3.883536602640227237e-02, 1.137408335793311251e-03, 1.368112765110327256e-01, 4.547230320601065856e-02, -1.120763531627488457e-01, -3.324870128554493348e-02
-9.854879345460826334e-02, -4.074324406759573247e-02, 1.260210581064450872e-02, -2.813633025937035959e-02, -7.230155426116528783e-02, -1.987121692887943575e-02, 2.569551129374050835e-02, -3.576082503682461583e-02, -5.209709097746070133e-02, 2.126524799179371414e-02, 1.498217382150441972e-02, -6.294109243667009301e-02, -2.564636598370751905e-02, -3.896955887378664857e-02, -2.147698782592443179e-01, 4.406188441970101954e-02, 7.459477445713254273e-02, -1.519967984279373685e-01, -1.245915729983573805e-01, -2.246629116958658023e-02, -6.833790642238178614e-03, -1.313170496436872649e-02, -7.291325122175100482e-02, -2.727103644183338435e-02
-7.480044659028350917e-02, -4.758716227381377950e-02, 2.660263192781080199e-02, 4.914588368630321003e-02, -3.418746904995281777e-02, -1.977624837536647029e-02, 5.286789765627095822e-02, 9.312484701217113234e-03, -4.521646647312862338e-02, 1.455964722022497736e-02, 6.475751994637163333e-02, -1.155385283021163195e-02, -6.922455585173396819e-02, -7.579164086943940282e-02, -7.799378897620826145e-02, -1.515707141790852697e-01, -9.170054043275611966e-02, -7.039497361233590378e-02, -1.385560724206313932e-01, -1.045395848422782520e-01, -3.161825687540865265e-02, 4.272331970169482990e-02, 1.038204392087412747e-01, 7.828852610608684481e-02
-4.539054922257891524e-04, -1.605151258237126621e-01, 7.279898819907067165e-02, 2.481296676971134901e-02, -1.934936986011826510e-01, -7.264815836232603463e-02, 1.119497954930379485e-01, -8.291814994903456970e-02, -1.868871172930200442e-01, 5.306980229211308298e-02, 7.192511117037567181e-02, -1.704623647237649420e-01, -7.968615001360049299e-02, 7.333831090929048002e-02, -1.556530702603772104e-02, -2.042958882209875981e-01, 1.899258595008772310e-02, 1.483325658547834380e-01, -3.876540416187571753e-02, -3.978905000502579170e-02, 1.243766985317494300e-01, 8.199926822548417316e-02, -4.065760463920427975e-02, 4.459942630653928111e-03
-9.921859367423095655e-02, -1.180436888854312916e-01, 4.019707976822609746e-02, -4.702856574825591690e-02, -1.921918027045490251e-01, -6.139945524870808746e-02, 6.281188065642702434e-02, -1.083897814104240048e-01, -1.596639428721238485e-01, 3.866005623015279086e-02, 1.294419287705921712e-02, -1.713474393977423849e-01, -5.164095816506657916e-02, 6.926332057563275302e-02, -1.368672870870720482e-01, -1.256987909647884656e-02, 1.012480481175855734e-01, 9.341900660200902831e-03, -6.723522531197480279e-02, -2.846119712368183272e-02, 8.656180549245715006e-02, 6.302293657080765277e-02, -1.433947686001245669e-01, -6.831995710894993301e-02
... 78 more rows
